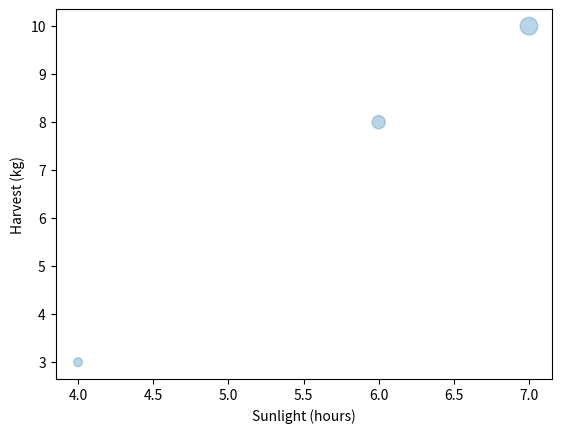

Here is the Python script that generated this plot:
import matplotlib.pyplot as plt

def garden_bubbles(sunlight, harvest, areas):
    fig, ax = plt.subplots()
    ax.scatter(sunlight, harvest, s=areas, alpha=0.3)
    ax.set_xlabel("Sunlight (hours)")
    ax.set_ylabel("Harvest (kg)")
    return fig, ax

fig, ax = garden_bubbles([4, 6, 7], [3, 8, 10], [40, 90, 160])
